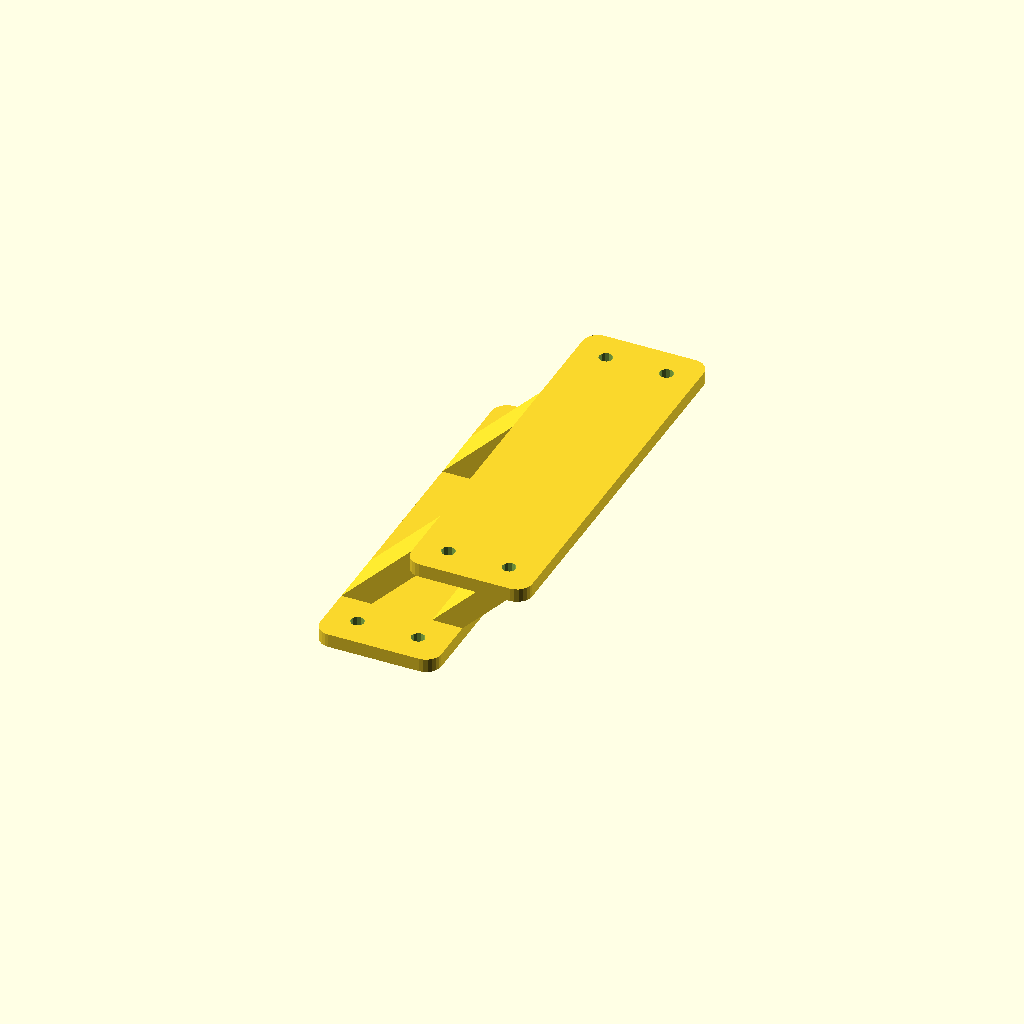
Cell 1 — every parameter at its default value.
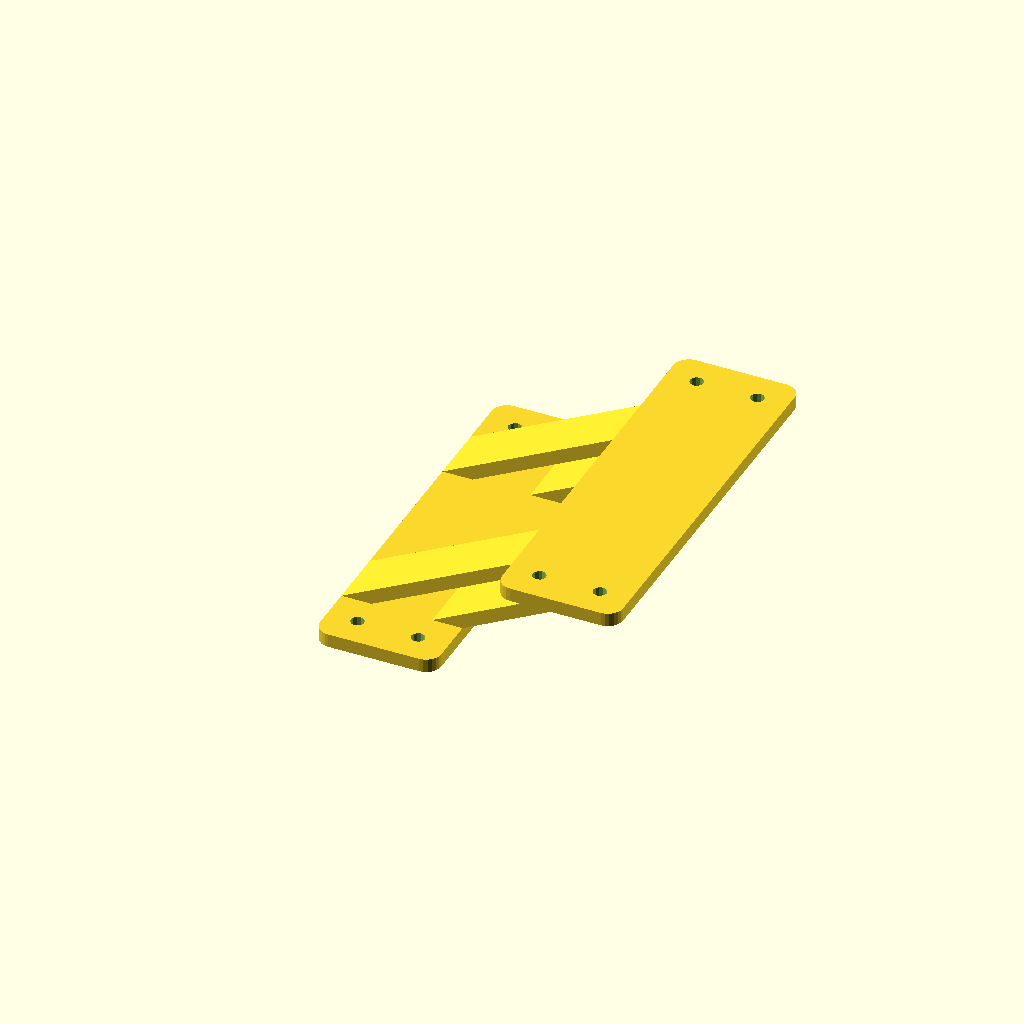
Cell 2: the same model with offset_x = 60.
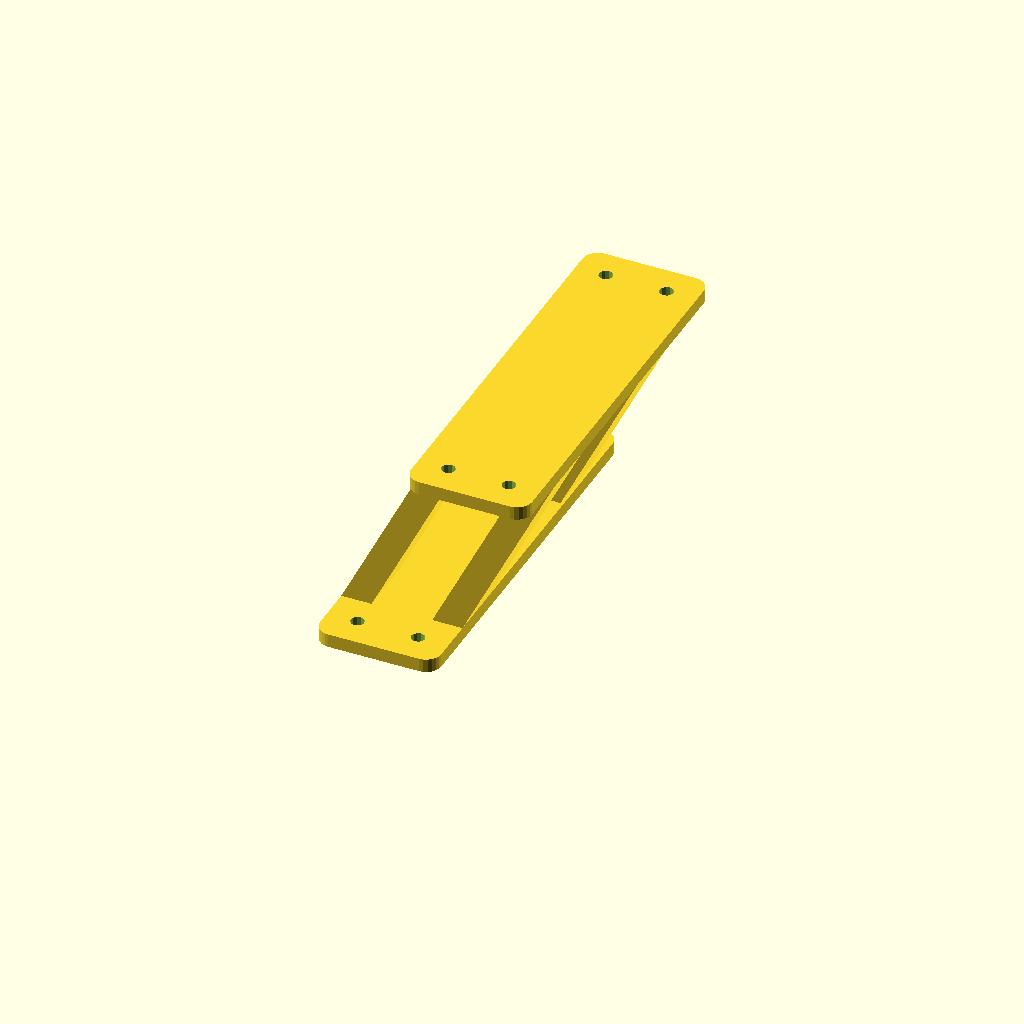
Cell 3 — offset_z set to 60, the other parameters unchanged.
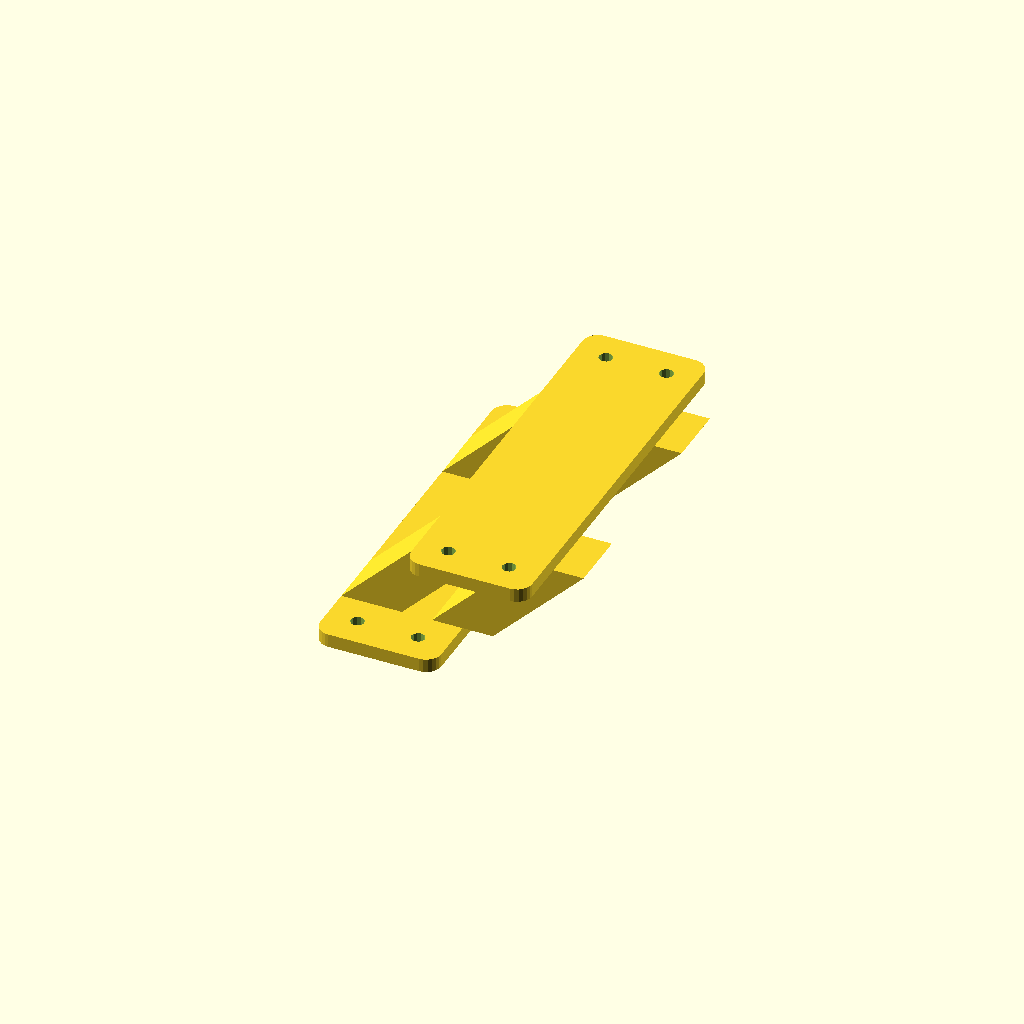
Cell 4: the same model with arm_width = 20.
All cells are drawn from one camera (rotation 55°, 0°, 25°, orthographic, colour scheme Cornfield), so only the parameter changes between them.
The OpenSCAD source (inputs/thingiverse/files/thing-2164045/files/pcb-extender.scad):
/* https://www.thingiverse.com/thing:2164045 */
// preview[view:south west, tilt:top diagonal]

// Add prongs to the bottom of the mount for additional stability
use_prongs = "yes"; // [yes:Yes, no:No]

// X-offset of the mount
offset_x = 30;
// Y-offset of the mount
offset_y = 0;
// Z-offset of the mount
offset_z = 30;

// Arm height
arm_height = 20;
// Arm width
arm_width = 10;

// Make M4 holes a bit larger, added to the diameter
m4_hole_adjustment = 0.5;

/* [Hidden] */

alu_w = 20.0;
alu_m = 6.2; // The middle groove of the 2020 extrusion
alu_side_w = (alu_w - alu_m) / 2;

base_w = alu_w * 2;
base_l = 131.5; // TEVO Tarantula i3
base_h =  4.5;

arm_y_margin = 20;

m4_d = 4.0 + m4_hole_adjustment;

extender();

module plate() {
    difference() {
        linear_extrude(height=base_h) rounded_square([base_w, base_l], 5, $fn=24);
        
        hm = alu_side_w + alu_m/2;
        ox = hm;
        oy = 10;
        translate([ox,oy,-1]) cylinder(d=m4_d, h=base_h+2, $fn=12);
        translate([base_w-ox,oy,-1]) cylinder(d=m4_d, h=base_h+2, $fn=12);
        
        translate([ox,base_l-oy,-1]) cylinder(d=m4_d, h=base_h+2, $fn=12);
        translate([base_w-ox,base_l-oy,-1]) cylinder(d=m4_d, h=base_h+2, $fn=12);
    }
}

module extender() {
    plate(); // Base
    
    // Prongs
    if (use_prongs == "yes") {
        translate([0, (base_l)/2, -alu_m]) {
            prongs();
        }
    }
    
    // Bottom right
    translate([base_w-10, arm_y_margin, base_h])
        arm();
    // Bottom left
    translate([0, arm_y_margin, base_h])
        arm();
    
    // Top right
    translate([base_w-10-1, base_l-arm_height-arm_y_margin, base_h])
        arm();
    // Top left
    translate([0, base_l-arm_height-arm_y_margin, base_h])
        arm();
    
    // Top plate
    translate([offset_x, offset_y, offset_z + base_h]) 
        plate();
}

module arm() {
    hull() {
        translate([0, 0, 0]) cube([arm_width, arm_height, 0.001]);
        translate([offset_x, offset_y, offset_z]) 
            cube([arm_width, arm_height, 0.001]);
    }
}
module prongs() {
    module pair() {
        p_w = alu_m - 0.4; // Width of a prong
        p_h = 20; // Height
        translate([alu_side_w, 0])
            cube([p_w, p_h, alu_m]);
        
        translate([base_w-alu_side_w-p_w, 0])
            cube([p_w, p_h, alu_m]);
    }
    translate([0,15]) pair();
    mirror([0,1,0]) translate([0,15]) pair();
}

/* Utils */
module rounded_square(size, radius=6, center=false) {
    w = size[0];
    h = size[1];
    
    gx = center ? 0 : w/2;
    gy = center ? 0 : h/2;
    
    hw = w/2;
    hh = h/2;
    hull()
    {
        // place 4 circles in the corners, with the given radius
        translate([gx-hw+radius, gy+hh-radius, 0]) // TL
            circle(r=radius);
        
        translate([gx+hw-radius, gy+hh-radius, 0]) // TR
            circle(r=radius);
        
        translate([gx+hw-radius, gy-hh+radius, 0]) // BR
            circle(r=radius);
        
        translate([gx-hw+radius, gy-hh+radius, 0]) // BL
            circle(r=radius);
    }
}
Parameter table extracted from the source (name, type, default, range or options):
use_prongs: string, default "yes", options "yes", "no"
offset_x: number, default 30
offset_y: number, default 0
offset_z: number, default 30
arm_height: number, default 20
arm_width: number, default 10
m4_hole_adjustment: number, default 0.5
